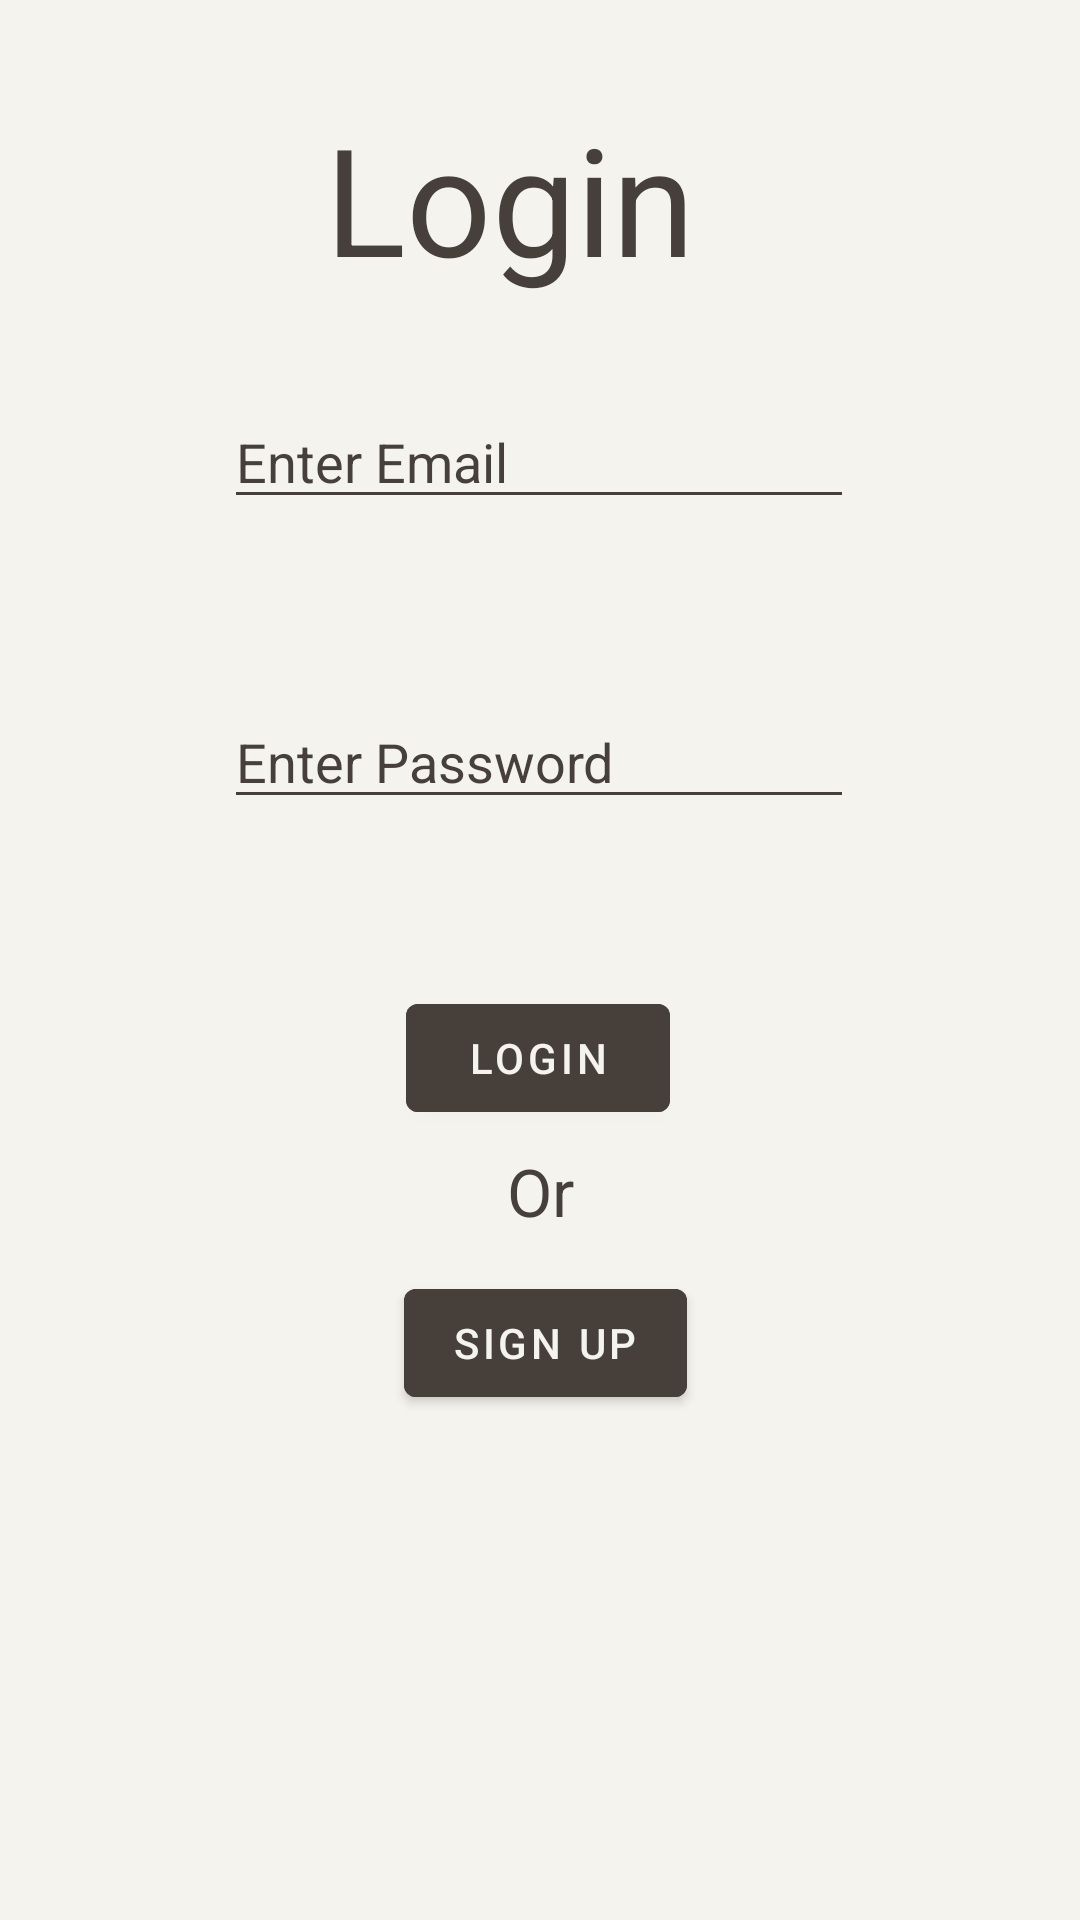

Layout XML and referenced resources for this Android screen:
<!-- AndroidManifest.xml: application theme Theme.Contacts_Application -->
<!-- res/layout/activity_login.xml -->
<?xml version="1.0" encoding="utf-8"?>
<androidx.constraintlayout.widget.ConstraintLayout xmlns:android="http://schemas.android.com/apk/res/android"
    xmlns:app="http://schemas.android.com/apk/res-auto"
    xmlns:tools="http://schemas.android.com/tools"
    android:layout_width="match_parent"
    android:layout_height="match_parent"
    android:background="#F4F3EE"
    tools:context=".ui.Activity_Login">

    <TextView
        style="@style/generalTextViewStyle"
        android:layout_width="wrap_content"
        android:layout_height="wrap_content"
        android:text="@string/login"
        android:textSize="50sp"
        app:layout_constraintBottom_toTopOf="@+id/login_EDT_email"
        app:layout_constraintEnd_toEndOf="parent"
        app:layout_constraintHorizontal_bias="0.458"
        app:layout_constraintStart_toStartOf="parent"
        app:layout_constraintTop_toTopOf="parent">

    </TextView>

    <EditText
        android:id="@+id/login_EDT_email"
        android:layout_width="wrap_content"
        android:layout_height="wrap_content"
        android:layout_marginTop="72dp"
        android:backgroundTint="#463F3A"
        android:autofillHints="emailAddress"
        android:ems="10"
        android:hint="@string/enter_email_login"
        android:inputType="textEmailAddress"
        android:textColor="#463F3A"
        android:textColorHint="#463F3A"
        app:layout_constraintBottom_toTopOf="@+id/login_EDT_password"
        app:layout_constraintEnd_toEndOf="parent"
        app:layout_constraintHorizontal_bias="0.497"
        app:layout_constraintStart_toStartOf="parent"
        app:layout_constraintTop_toTopOf="parent"
        app:layout_constraintVertical_bias="0.504" />


    <EditText
        android:id="@+id/login_EDT_password"
        android:layout_width="wrap_content"
        android:layout_height="wrap_content"
        android:backgroundTint="#463F3A"
        android:ems="10"
        android:hint="@string/enter_password"
        android:autofillHints="password"
        android:inputType="textPassword"
        android:textColor="#463F3A"
        android:textColorHint="#463F3A"
        app:layout_constraintBottom_toBottomOf="parent"
        app:layout_constraintEnd_toEndOf="parent"
        app:layout_constraintHorizontal_bias="0.497"
        app:layout_constraintStart_toStartOf="parent"
        app:layout_constraintTop_toTopOf="parent"
        app:layout_constraintVertical_bias="0.387" />

    <com.google.android.material.button.MaterialButton
        android:id="@+id/login_BTN_login"
        android:layout_width="wrap_content"
        android:layout_height="wrap_content"
        android:text="@string/login"
        style="@style/buttonStyle"
        app:layout_constraintBottom_toBottomOf="parent"
        app:layout_constraintEnd_toEndOf="parent"
        app:layout_constraintHorizontal_bias="0.498"
        app:layout_constraintStart_toStartOf="parent"
        app:layout_constraintTop_toBottomOf="@+id/login_EDT_password"
        app:layout_constraintVertical_bias="0.174">

    </com.google.android.material.button.MaterialButton>

    <TextView
        android:layout_width="wrap_content"
        android:layout_height="wrap_content"
        android:text="@string/or"
        android:textColor="#463F3A"
        android:textSize="22sp"
        app:layout_constraintBottom_toBottomOf="parent"
        app:layout_constraintEnd_toEndOf="parent"
        app:layout_constraintStart_toStartOf="parent"
        app:layout_constraintTop_toTopOf="parent"
        app:layout_constraintVertical_bias="0.626">

    </TextView>

    <com.google.android.material.button.MaterialButton
        android:id="@+id/login_BTN_signup"
        android:layout_width="wrap_content"
        android:layout_height="wrap_content"
        android:text="@string/sign_up"
        style="@style/buttonStyle"
        app:layout_constraintBottom_toBottomOf="parent"
        app:layout_constraintEnd_toEndOf="parent"
        app:layout_constraintHorizontal_bias="0.507"
        app:layout_constraintStart_toStartOf="parent"
        app:layout_constraintTop_toBottomOf="@+id/login_BTN_login"
        app:layout_constraintVertical_bias="0.219">

    </com.google.android.material.button.MaterialButton>
</androidx.constraintlayout.widget.ConstraintLayout>
<!-- resources referenced by this layout -->
<resources>
  <string name="enter_email_login">Enter Email</string>
  <string name="enter_password">Enter Password</string>
  <string name="login">Login</string>
  <string name="or">Or</string>
  <string name="sign_up">Sign up</string>
  <style name="buttonStyle">
          <item name="android:backgroundTint">#463F3A</item>
          <item name="android:textColor">#F4F3EE</item>
      </style>
  <style name="generalTextViewStyle">
          <item name="android:textColor">#463F3A</item>
      </style>
  <style name="Theme.Contacts_Application" parent="Theme.MaterialComponents.DayNight.NoActionBar">
          
          <item name="colorPrimary">@color/purple_500</item>
          <item name="colorPrimaryVariant">@color/purple_700</item>
          <item name="colorOnPrimary">@color/white</item>
          
          <item name="colorSecondary">@color/teal_200</item>
          <item name="colorSecondaryVariant">@color/teal_700</item>
          <item name="colorOnSecondary">@color/black</item>
          
          <item name="android:statusBarColor" tools:targetApi="l">?attr/colorOnPrimary</item>
          
  
      </style>
  <!-- not gathered from this repository: default colours our renderer supplied (Android Studio template values) -->
  <color name="purple_500">#FF6200EE</color>
  <color name="purple_700">#FF3700B3</color>
  <color name="teal_200">#FF03DAC5</color>
  <color name="teal_700">#FF018786</color>
  <color name="black">#FF000000</color>
  <color name="white">#FFFFFFFF</color>
</resources>
